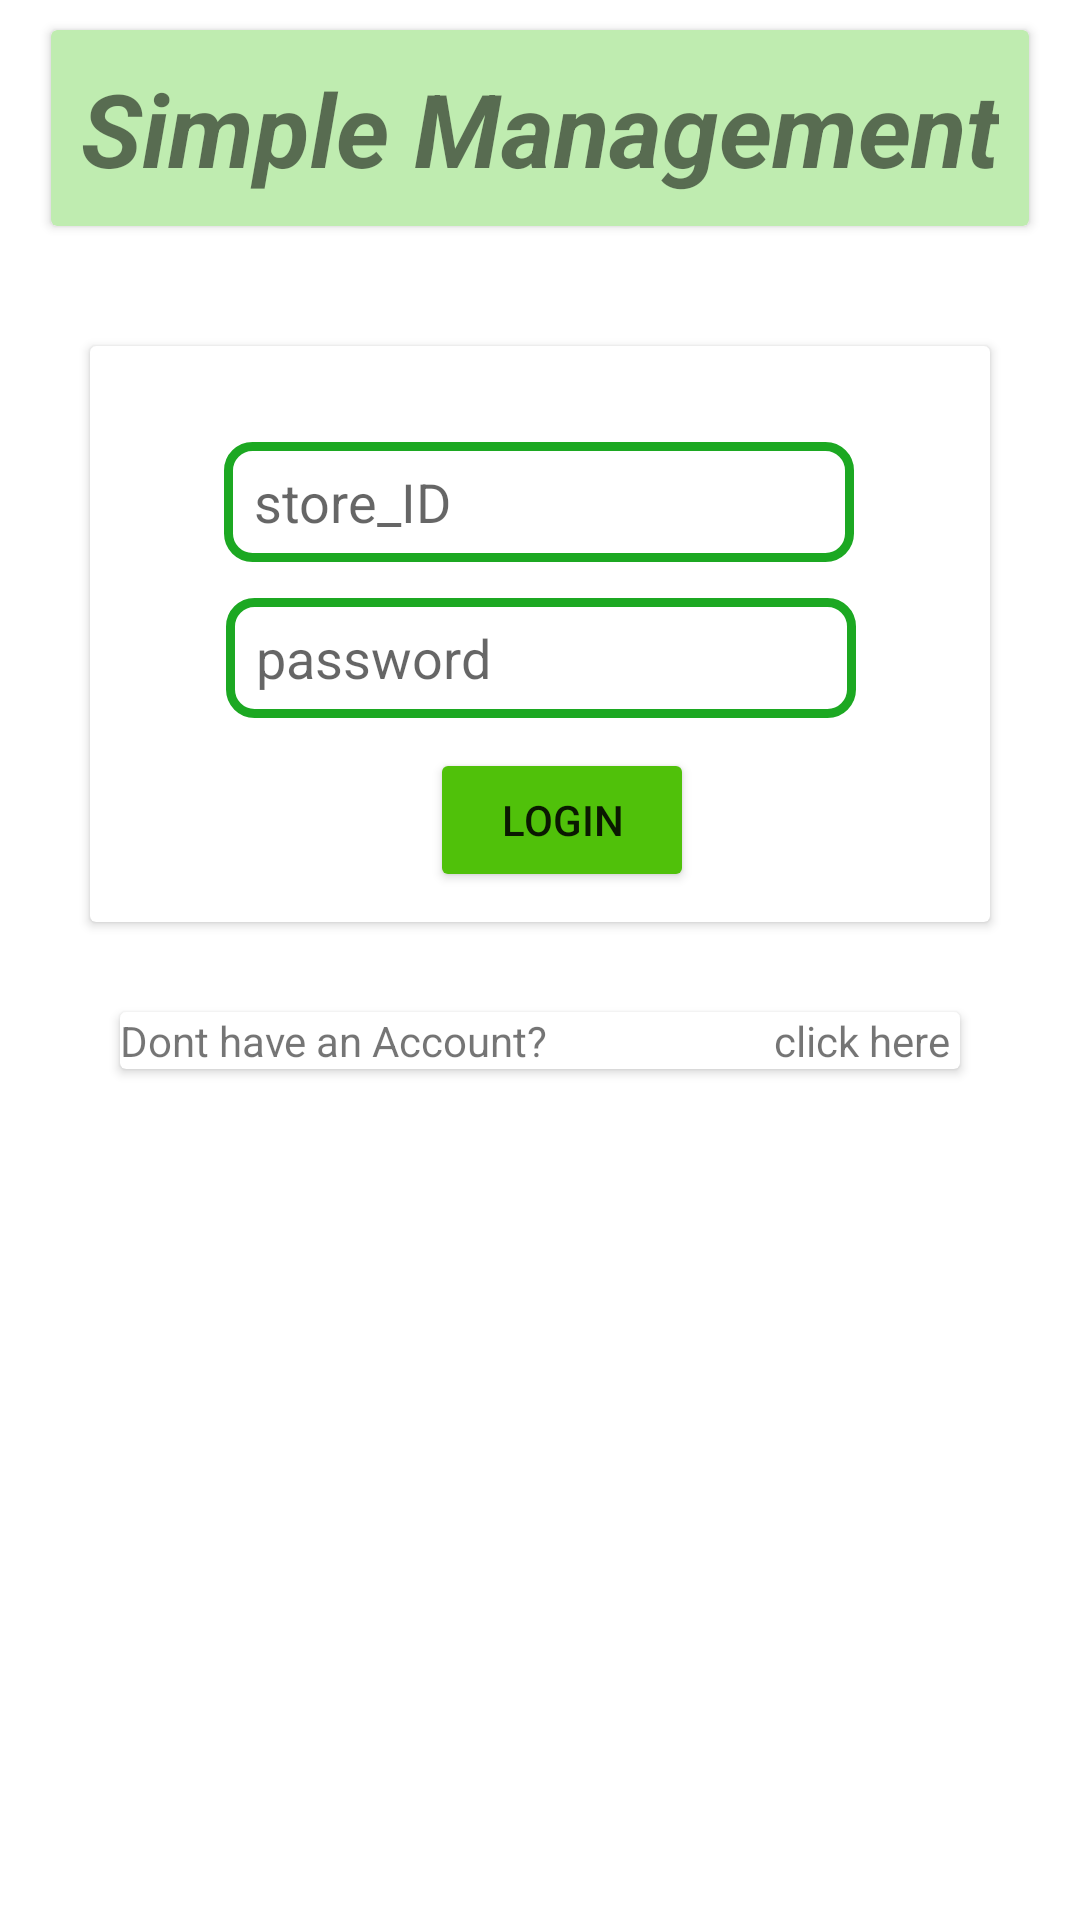

Android layout source for this screen:
<!-- AndroidManifest.xml: application theme Theme.FYP_artefact -->
<!-- res/layout/activity_main.xml -->
<?xml version="1.0" encoding="utf-8"?>
<LinearLayout xmlns:android="http://schemas.android.com/apk/res/android"
    xmlns:app="http://schemas.android.com/apk/res-auto"
    xmlns:tools="http://schemas.android.com/tools"
    android:layout_width="match_parent"
    android:orientation="vertical"
    android:layout_height="match_parent"
    tools:context=".MainActivity">

    <androidx.cardview.widget.CardView
        android:layout_width="wrap_content"
        android:layout_height="wrap_content"
        android:layout_gravity="center_horizontal"
        android:layout_margin="10dp"
        android:backgroundTint="#BFECB0">

        <TextView
            android:id="@+id/tv_title"
            android:layout_width="wrap_content"
            android:layout_height="wrap_content"
            android:padding="10dp"
            android:text="@string/title"
            android:textSize="34sp"
            android:textStyle="bold|italic" />
    </androidx.cardview.widget.CardView>

    <androidx.cardview.widget.CardView
        android:layout_width="300dp"
        android:layout_height="wrap_content"
        android:layout_gravity="center_horizontal"
        android:layout_margin="30dp">

        <androidx.constraintlayout.widget.ConstraintLayout
            android:layout_width="match_parent"
            android:layout_height="match_parent">

            <EditText
                android:id="@+id/et_id"
                android:layout_width="wrap_content"
                android:layout_height="40dp"
                android:layout_marginTop="32dp"
                android:background="@drawable/rectangle"
                android:ems="10"
                android:hint="@string/store_id"
                android:inputType="textPersonName"
                android:paddingLeft="10dp"
                app:layout_constraintEnd_toEndOf="parent"
                app:layout_constraintHorizontal_bias="0.496"
                app:layout_constraintStart_toStartOf="parent"
                app:layout_constraintTop_toTopOf="parent"
                tools:ignore="TouchTargetSizeCheck,TextContrastCheck" />

            <EditText
                android:id="@+id/et_pass"
                android:layout_width="wrap_content"
                android:layout_height="40dp"
                android:layout_marginTop="12dp"
                android:background="@drawable/rectangle"
                android:ems="10"
                android:hint="@string/password"
                android:inputType="textPassword"
                android:paddingLeft="10dp"
                app:layout_constraintEnd_toEndOf="parent"
                app:layout_constraintHorizontal_bias="0.503"
                app:layout_constraintStart_toStartOf="parent"
                app:layout_constraintTop_toBottomOf="@+id/et_id"
                tools:ignore="TouchTargetSizeCheck,TextContrastCheck" />

            <Button
                android:id="@+id/btn_create"
                android:layout_width="wrap_content"
                android:layout_height="wrap_content"
                android:layout_margin="10dp"
                android:backgroundTint="#50C10A"
                android:text="@string/login"
                app:layout_constraintBottom_toBottomOf="parent"
                app:layout_constraintEnd_toEndOf="parent"
                app:layout_constraintHorizontal_bias="0.539"
                app:layout_constraintStart_toStartOf="parent"
                app:layout_constraintTop_toBottomOf="@+id/et_pass"
                app:layout_constraintVertical_bias="0.2" />
        </androidx.constraintlayout.widget.ConstraintLayout>

    </androidx.cardview.widget.CardView>

    <androidx.cardview.widget.CardView
        android:layout_width="280dp"
        android:layout_height="wrap_content"
        android:layout_gravity="center_horizontal">

        <androidx.constraintlayout.widget.ConstraintLayout
            android:layout_width="match_parent"
            android:layout_height="match_parent">

            <TextView
                android:id="@+id/textView5"
                android:layout_width="wrap_content"
                android:layout_height="wrap_content"
                android:text="@string/dont_have_an_account"
                app:layout_constraintBottom_toBottomOf="parent"
                app:layout_constraintStart_toStartOf="parent"
                app:layout_constraintTop_toTopOf="parent" />

            <TextView
                android:id="@+id/click_here"
                android:layout_width="wrap_content"
                android:layout_height="wrap_content"
                android:text="@string/click_here"
                app:layout_constraintBottom_toBottomOf="parent"
                app:layout_constraintEnd_toEndOf="parent"
                app:layout_constraintHorizontal_bias="0.958"
                app:layout_constraintStart_toEndOf="@+id/textView5"
                app:layout_constraintTop_toTopOf="parent" />
        </androidx.constraintlayout.widget.ConstraintLayout>
    </androidx.cardview.widget.CardView>

</LinearLayout>
<!-- resources referenced by this layout -->
<resources>
  <!-- drawable rectangle (drawable) -->
  <?xml version="1.0" encoding="utf-8"?>
  <shape xmlns:android="http://schemas.android.com/apk/res/android">
      <stroke android:width="3dp" android:color="#1CA822"/>
      <corners android:radius="8dp"/>
  </shape>
  <string name="click_here">click here</string>
  <string name="dont_have_an_account">Dont have an Account?</string>
  <string name="login">Login</string>
  <string name="password">password</string>
  <string name="store_id">store_ID</string>
  <string name="title">Simple Management</string>
  <style name="Theme.FYP_artefact" parent="Theme.MaterialComponents.DayNight.NoActionBar">
          
          <item name="colorPrimary">@color/purple_500</item>
          <item name="colorPrimaryVariant">@color/purple_700</item>
          <item name="colorOnPrimary">@color/white</item>
          
          <item name="colorSecondary">@color/teal_200</item>
          <item name="colorSecondaryVariant">@color/teal_700</item>
          <item name="colorOnSecondary">@color/black</item>
          
          <item name="android:statusBarColor" tools:targetApi="l">?attr/colorPrimaryVariant</item>
          
      </style>
  <!-- not gathered from this repository: default colours our renderer supplied (Android Studio template values) -->
  <color name="purple_500">#FF6200EE</color>
  <color name="purple_700">#FF3700B3</color>
  <color name="teal_200">#FF03DAC5</color>
  <color name="teal_700">#FF018786</color>
  <color name="black">#FF000000</color>
  <color name="white">#FFFFFFFF</color>
</resources>
